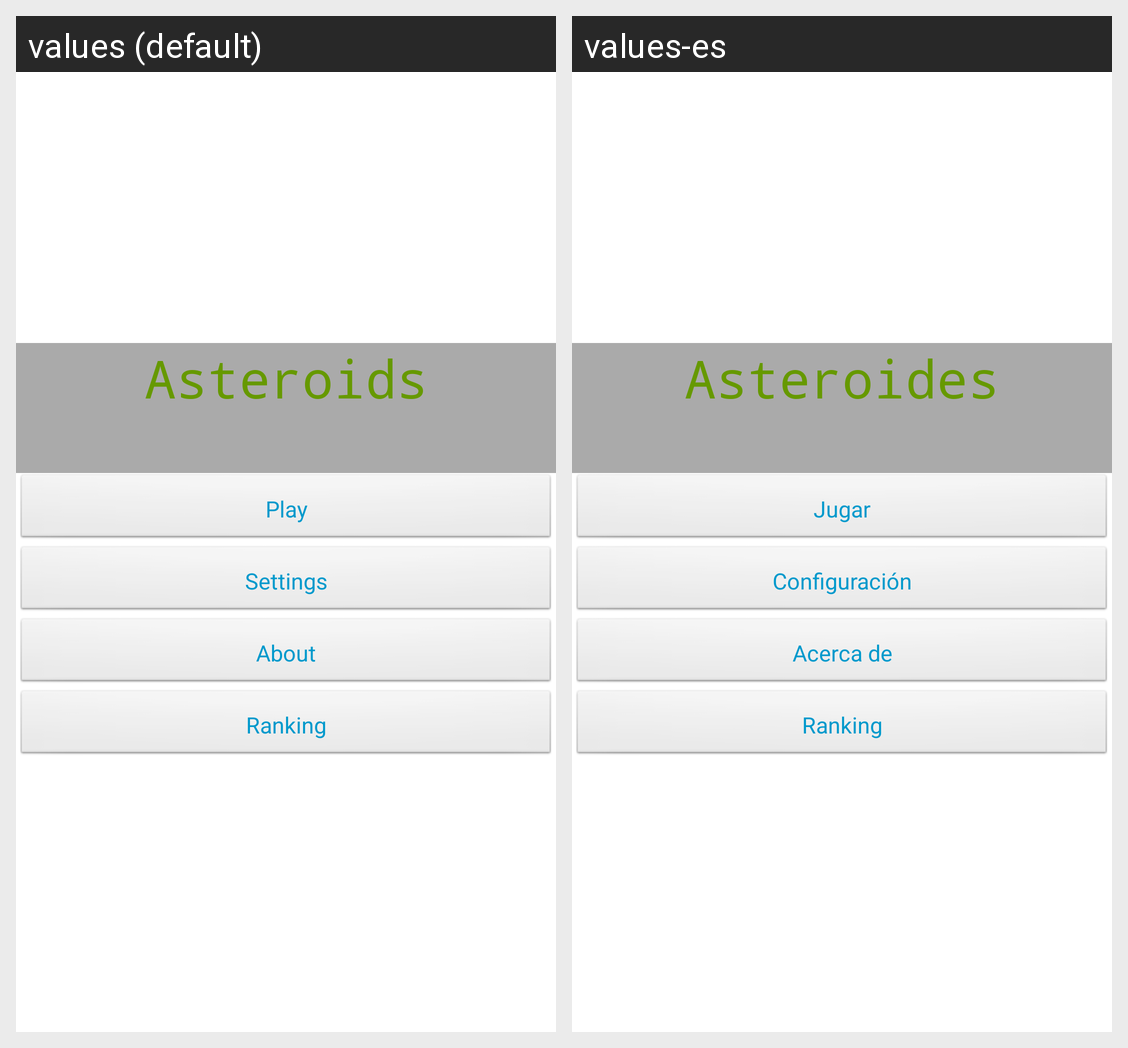

The Android screen above is rendered under two locales of the same app. Produce the string resources it draws, with the default and per-locale values.
Android screen res/layout/main.xml rendered under 2 locales, left to right: values (default), values-es. Device: Nexus 5 (rendered at 1080×1920; each locale shown at half size, 540×960, under a caption strip naming it); theme AppTheme.
Strings drawn on this screen, with the default value and each locale's value (text and hints the layout hard-codes, and strings that could not be matched under every locale, appear in the picture but are not listed):

app_name
  values: Asteroids
  values-es: Asteroides

action_play
  values: Play
  values-es: Jugar

action_settings
  values: Settings
  values-es: Configuración

action_about
  values: About
  values-es: Acerca de

ranking_action
  values: Ranking
  values-es: Ranking  [not translated; the default value is used]
